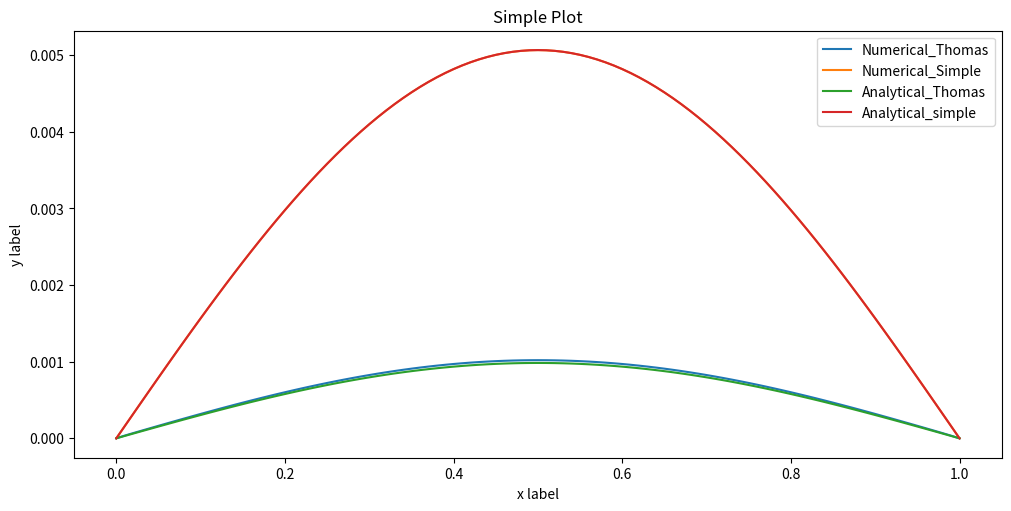

This chart was generated by the following Python code:
import numpy as np
import math 
import matplotlib.pyplot as plt 
Pi=math.pi
interval = 1
dx=0.01
dt=0.5*dx**2
n=int(interval/dx)+1
eps=0.1*10**-5
print('Stability for Thomas: \n4/dx**2 < 4/dx**2 + 1/dt\nStability for Simple:\na*dt/dx**2 <= 1/2')
X = np.linspace(0,interval,n) 
print('DU/DT=aD**2U/DX**2\nU(0)=0, U(1)=0,T(0)=(3x**5-5x**4+2x)') 
A=C=-2/dx**2
B=4/dx**2+1/dt
D=np.zeros(n)
U_prev=np.empty(n)
# initial values of U
for i in range(n):
    x=dx*i
    U_prev[i]=(3*(x**5)-5*(x**4)+2*x)

iter_thomas=0
while True:
    a_0=[0,0]
    b_0=[0,0]
    P_N=[0,0]
    for i in range(n):
        D=U_prev/dt
    for i in range(1,n):
        a_0.append(-A/(B+C*a_0[-1]))
        b_0.append((D[i]-C*b_0[-1])/(B+C*a_0[-1]))
    for i in range(n-1,0,-1):
        P_N.append(a_0[i]*P_N[-1]+b_0[i])
    U_N=np.array(P_N[1:])
    if max(abs(U_N-U_prev))<eps:
        break
    iter_thomas+=1
    U_prev=U_N
#Analytical solution for thomas
P=np.empty(n)
for i in range(n):
        res=0
        for ind in range (1,101):
            res+=(240*(2*((-1)**(ind+1))-1)/((Pi*ind)**5))*math.sin(Pi*ind*i*dx)*math.exp(-2*((Pi*ind)**2)*dt*iter_thomas)
        P[i]=res

# SIMPLE
n=100
t=100000
dt=0.1*dx**2
dx=0.01
T_prev=np.zeros((t+1,n+1),dtype='float64')
for i in range(n+1):
    x=dx*i
    T_prev[0][i]=(3*(x**5)-5*(x**4)+2*x)
iter=0
b=1
def subs(L_i,L_j):
    for i in range(n-1):
            if abs(L_i[i]-L_j[i])>eps:
                return True     
    print('Steady')
    return False
j=0
while b:
    T_prev[j][0]=0
    T_prev[j][n]=0
    for i in range(1,n):
        T_prev[j+1][i]=(2*dt/dx**2)*(T_prev[j][i+1]-2*T_prev[j][i]+T_prev[j][i-1])+T_prev[j][i]
    
    b=subs(T_prev[j+1],T_prev[j])
    iter+=1
    j+=1
# analytical solution
P_simple=np.empty(n+1)
for i in range(n+1):
        res=0
        for ind in range (1,101):
            res+=(240*(2*((-1)**(ind+1))-1)/((Pi*ind)**5))*math.sin(Pi*ind*i*dx)*math.exp(-2*((Pi*ind)**2)*dt*iter)
        P_simple[i]=res
print('error max_Thomas_alg: ',max(abs(P-U_prev[::-1])))
print('error max_Simple: ',max(abs(P_simple-T_prev[iter])))
print('max_difference: ',max(abs(U_prev[::-1]-T_prev[iter])))

print('iter_requaired: Thomas = ',iter_thomas,'iter_requaired: Simple = ',iter)
plt.figure(figsize=(10, 5), layout='constrained')
plt.plot(X, U_prev[::-1], label='Numerical_Thomas') 
plt.plot(X, T_prev[iter], label='Numerical_Simple') 
plt.plot(X, P, label='Analytical_Thomas') 
plt.plot(X, P_simple, label='Analytical_simple') 

plt.xlabel('x label')
plt.ylabel('y label')
plt.title("Simple Plot")
plt.legend()
plt.show()


# As we see Thomas method is much faster for same accuracy epsilon. 
# But Simple method gives smaller error. We see correlation between number of iter and accuracy.
# And also in numerical solution of Simple method we see that analytical solution is more precize with analytical.
